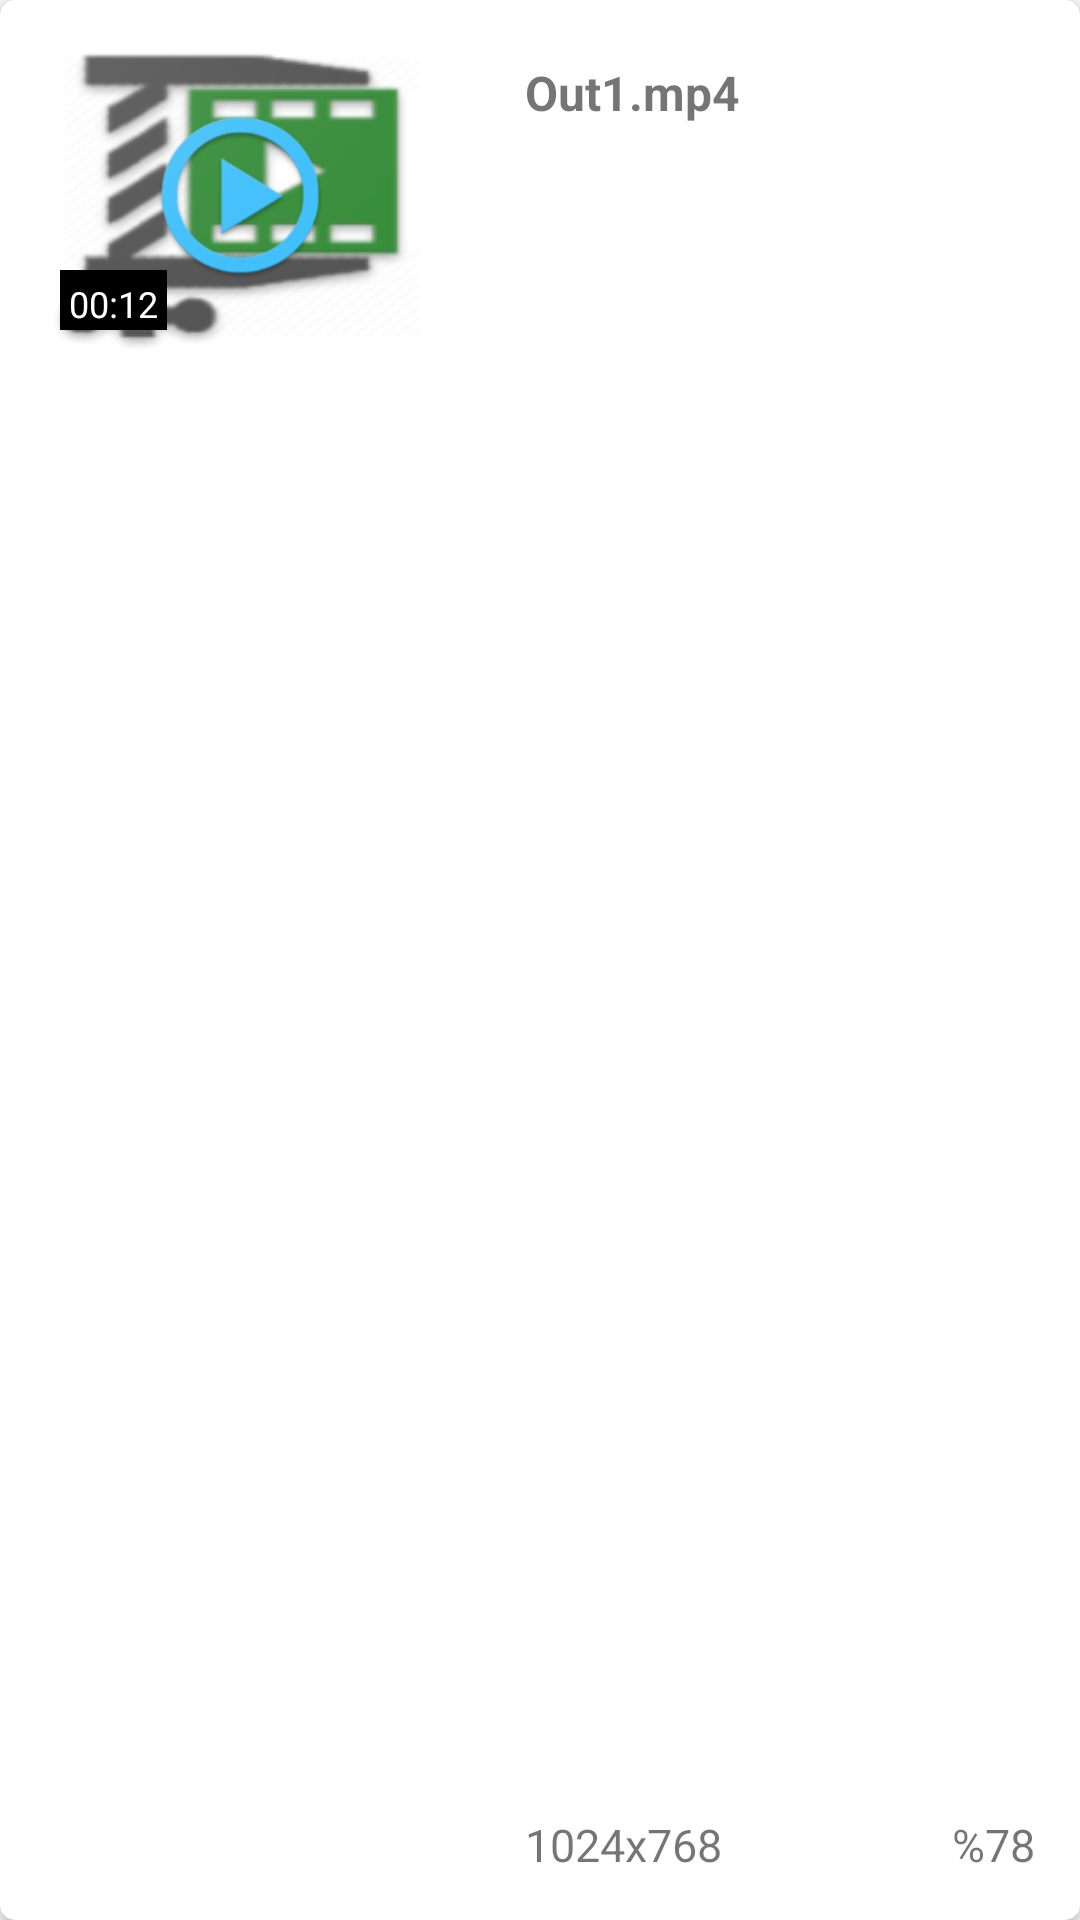

Produce the Android XML layout that renders to this screen, including the resource entries it uses.
<!-- AndroidManifest.xml: application theme AppTheme -->
<!-- res/layout/file_model_list.xml -->
<?xml version="1.0" encoding="utf-8"?>
<android.support.v7.widget.CardView xmlns:android="http://schemas.android.com/apk/res/android"
    xmlns:App="http://schemas.android.com/apk/res-auto"
    android:id="@+id/videoCard"
    android:layout_width="match_parent"
    android:layout_height="130dp"
    android:layout_gravity="center|top"
    App:cardCornerRadius="5dp">

    <LinearLayout
        android:id="@+id/selectRow"
        android:layout_width="match_parent"
        android:layout_height="match_parent"
        android:background="@color/card_background"
        android:orientation="horizontal">

        <RelativeLayout
            android:layout_width="wrap_content"
            android:layout_height="wrap_content"
            android:padding="10dp">

            <ImageView
                android:id="@+id/ivVideoTumbnail"
                android:layout_width="140dp"
                android:layout_height="110dp"
                android:scaleType="fitXY"
                android:src="@mipmap/ic_launcher" />

            <ImageView
                android:id="@+id/ivSelectRow"
                android:layout_width="30dp"
                android:layout_height="30dp"
                android:layout_alignBottom="@id/ivVideoTumbnail"
                android:layout_alignRight="@id/ivVideoTumbnail"
                android:layout_gravity="center"
                android:paddingLeft="5dp"
                android:src="@mipmap/selected"
                android:visibility="gone" />

            <ImageView
                android:id="@+id/playButton"
                android:layout_width="60dp"
                android:layout_height="60dp"
                android:layout_centerVertical="true"
                android:layout_centerHorizontal="true"
                android:src="@mipmap/play" />
            <TextView
                android:layout_width="wrap_content"
                android:layout_height="20dp"
                android:text="00:12"
                android:background="@color/black"
                android:textColor="@color/white"
                android:textSize="12sp"
                android:layout_marginLeft="10dp"
                android:layout_marginBottom="10dp"
                android:padding="3dp"
                android:gravity="center"
                android:layout_alignBottom="@id/ivVideoTumbnail"
                android:layout_alignLeft="@id/ivVideoTumbnail"
                />
        </RelativeLayout>


        <RelativeLayout
            android:layout_width="match_parent"
            android:layout_height="match_parent"
            android:layout_margin="15dp">

            <TextView
                android:id="@+id/tvVideoName"
                android:layout_width="wrap_content"
                android:layout_height="wrap_content"
                android:text="Out1.mp4"
                android:textColor="@color/listItemTextColor"
                android:textSize="16sp"
                android:textStyle="bold"
                android:layout_marginTop="5dp"
                android:layout_marginBottom="5dp"/>
            <TextView
                android:id="@+id/tvCreateDate"
                android:textSize="15sp"
                android:layout_marginBottom="25dp"
                android:layout_alignParentBottom="true"
                android:layout_alignParentStart="true"
                android:layout_width="wrap_content"
                android:layout_height="wrap_content"
                android:textColor="@color/listItemTextColor" />
            <TextView
                android:id="@+id/tvResolution"
                android:layout_width="wrap_content"
                android:layout_height="wrap_content"
                android:layout_alignParentBottom="true"
                android:layout_alignParentStart="true"
                android:textSize="15sp"
                android:text="1024x768"
                android:textColor="@color/listItemTextColor" />


            <TextView
                android:id="@+id/tvProgress"
                android:layout_width="wrap_content"
                android:layout_height="wrap_content"
                android:textSize="15sp"
                android:text="%78"
                android:layout_alignParentBottom="true"
                android:layout_alignParentEnd="true"
                android:textColor="@color/listItemTextColor" />
        </RelativeLayout>


    </LinearLayout>
</android.support.v7.widget.CardView>
<!-- resources referenced by this layout -->
<resources>
  <!-- mipmap ic_launcher: png bitmap (mipmap-hdpi, 7465 bytes) -->
  <!-- mipmap play: png bitmap (mipmap-hdpi, 3956 bytes) -->
  <!-- mipmap selected: png bitmap (mipmap-hdpi, 6158 bytes) -->
  <style name="AppTheme" parent="Base.Theme.AppCompat.Light">
          <item name="colorPrimary">@color/colorPrimary</item>
          <item name="colorPrimaryDark">@color/colorPrimaryDark</item>
          <item name="colorAccent">@color/colorAccent</item>
  
      </style>
  <color name="colorPrimary">#9ad4cb</color>
  <color name="colorPrimaryDark">#2196F3</color>
  <color name="colorAccent">#2196F3</color>
  <!-- not gathered from this repository: default colours our renderer supplied (Android Studio template values) -->
  <color name="black">#FF000000</color>
  <color name="white">#FFFFFFFF</color>
</resources>
